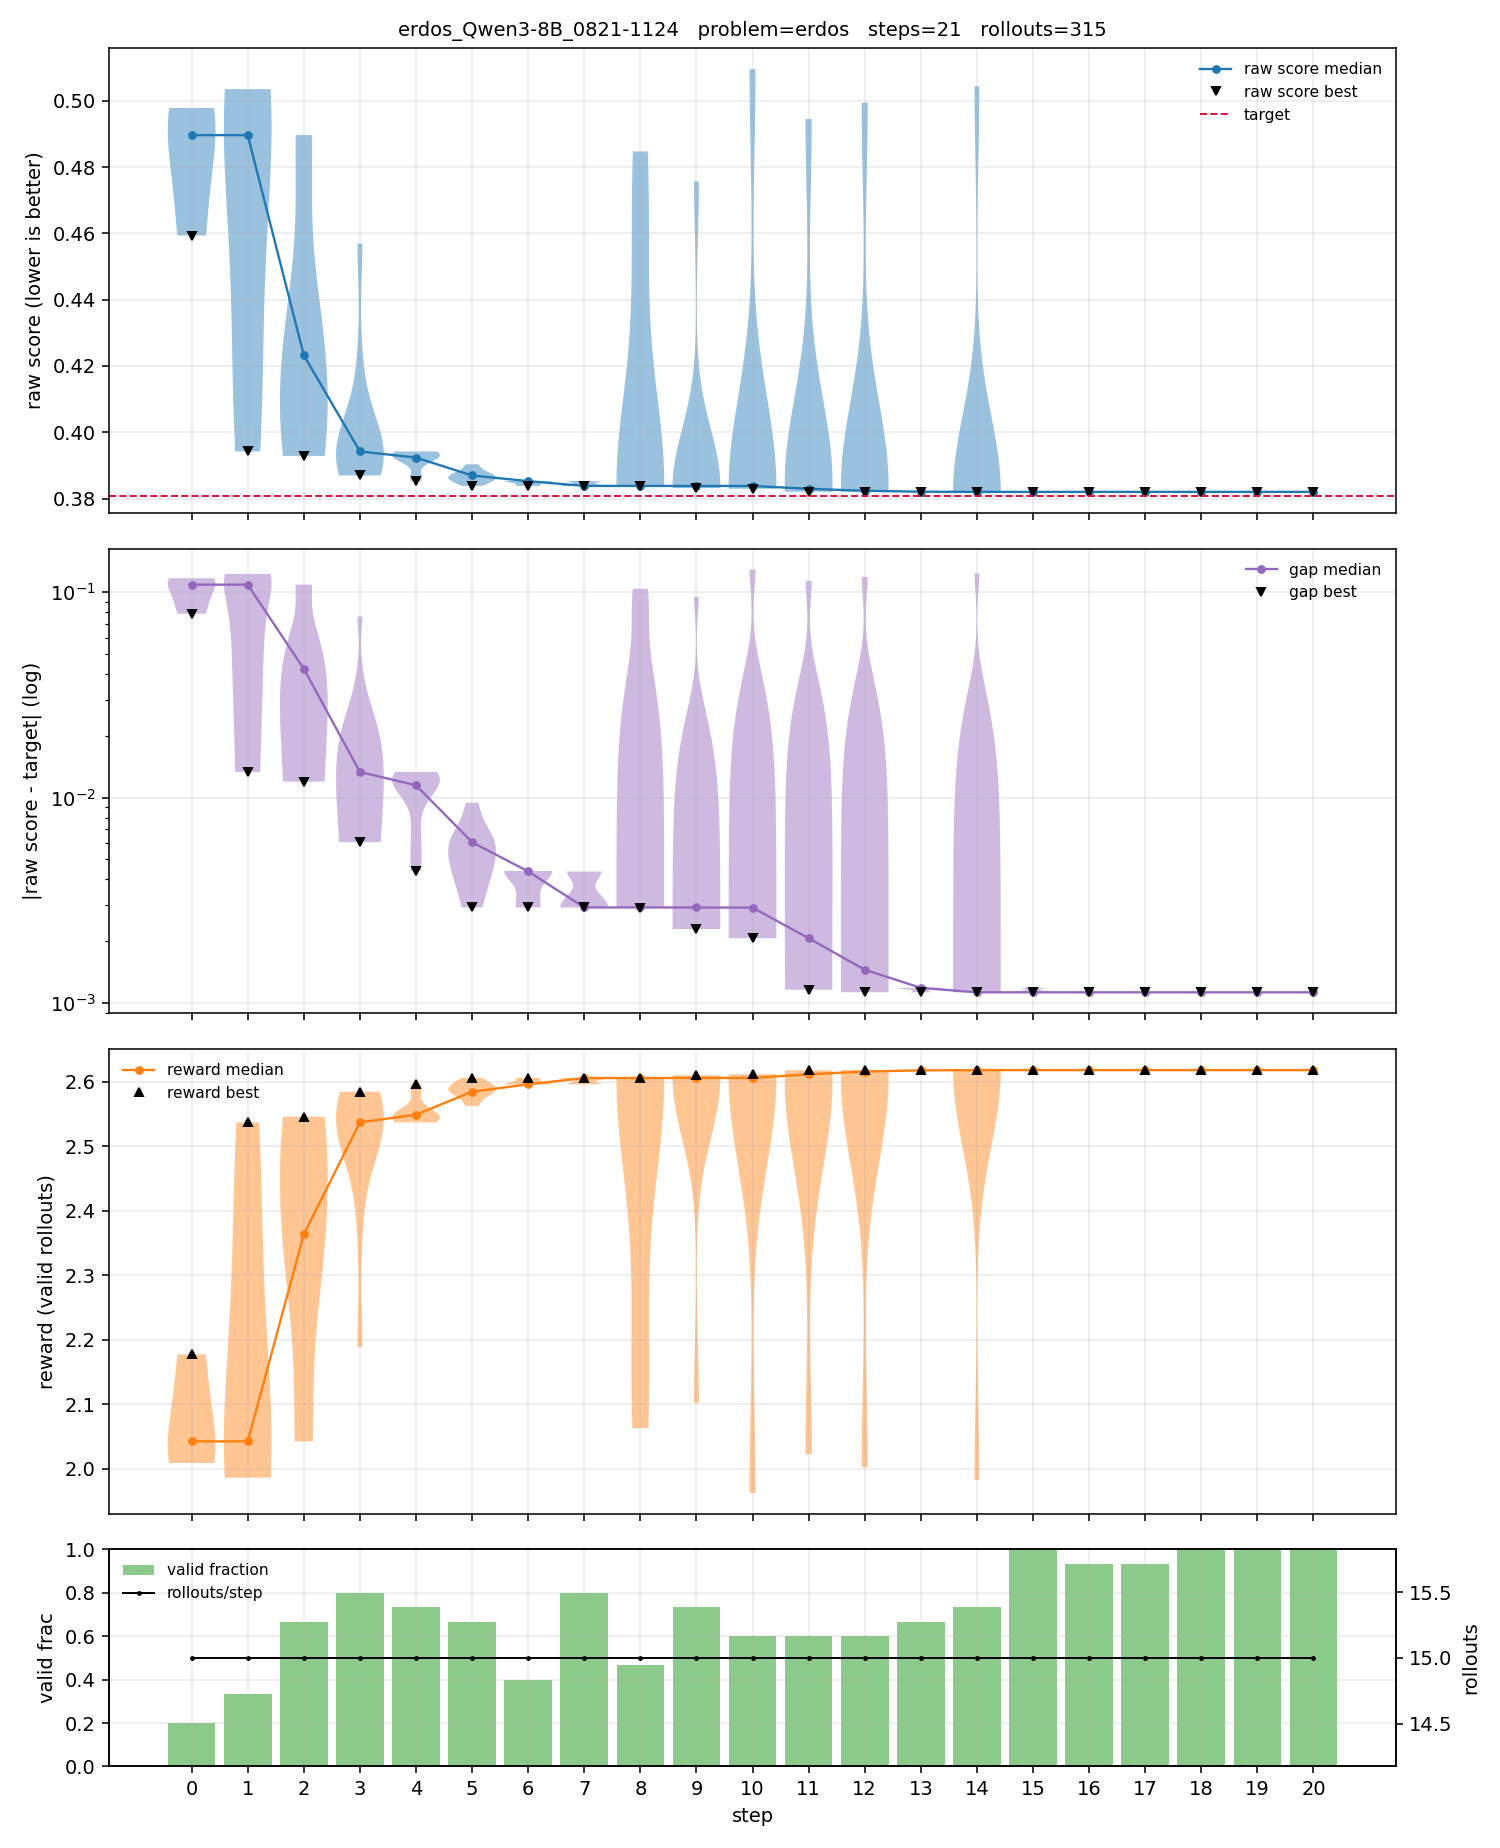

Values plotted in this chart, from the file beside it:
step, n, n_valid, valid_frac, raw_min, raw_p25, raw_median, raw_mean, raw_p75, raw_max, reward_min, reward_p25, reward_median, reward_mean, reward_p75, reward_max
0, 15, 3, 0.2000, 0.4593, 0.4745, 0.4896, 0.4823, 0.4937, 0.4978, 2.009, 2.026, 2.042, 2.076, 2.11, 2.177
1, 15, 5, 0.3333, 0.3942, 0.4291, 0.4896, 0.4628, 0.4978, 0.5035, 1.986, 2.009, 2.042, 2.181, 2.331, 2.537
2, 15, 10, 0.6667, 0.3928, 0.3942, 0.4232, 0.4259, 0.4291, 0.4896, 2.042, 2.331, 2.363, 2.363, 2.537, 2.546
3, 15, 12, 0.8000, 0.3869, 0.3928, 0.3942, 0.4003, 0.3942, 0.457, 2.188, 2.537, 2.537, 2.503, 2.546, 2.584
4, 15, 11, 0.7333, 0.3853, 0.392, 0.3924, 0.3918, 0.3942, 0.3942, 2.537, 2.537, 2.549, 2.552, 2.551, 2.596
5, 15, 10, 0.6667, 0.3838, 0.3853, 0.3869, 0.3867, 0.3869, 0.3903, 2.562, 2.584, 2.584, 2.586, 2.596, 2.606
6, 15, 6, 0.4000, 0.3838, 0.3842, 0.3852, 0.3848, 0.3852, 0.3853, 2.596, 2.596, 2.596, 2.599, 2.603, 2.606
7, 15, 12, 0.8000, 0.3838, 0.3838, 0.3838, 0.3844, 0.3852, 0.3852, 2.596, 2.596, 2.606, 2.601, 2.606, 2.606
8, 15, 7, 0.4667, 0.3838, 0.3838, 0.3838, 0.4082, 0.4188, 0.4847, 2.063, 2.404, 2.606, 2.471, 2.606, 2.606
9, 15, 11, 0.7333, 0.3832, 0.3838, 0.3838, 0.3921, 0.3838, 0.4757, 2.102, 2.606, 2.606, 2.56, 2.606, 2.61
10, 15, 9, 0.6000, 0.3829, 0.3833, 0.3838, 0.3975, 0.3838, 0.5095, 1.963, 2.606, 2.606, 2.536, 2.609, 2.611
11, 15, 9, 0.6000, 0.382, 0.3822, 0.3829, 0.3978, 0.3854, 0.4945, 2.022, 2.595, 2.611, 2.53, 2.617, 2.618
12, 15, 9, 0.6000, 0.382, 0.3821, 0.3823, 0.3966, 0.3841, 0.4994, 2.002, 2.604, 2.616, 2.539, 2.617, 2.618
13, 15, 10, 0.6667, 0.382, 0.382, 0.3821, 0.382, 0.3821, 0.3821, 2.617, 2.617, 2.617, 2.617, 2.618, 2.618
14, 15, 11, 0.7333, 0.382, 0.382, 0.382, 0.3931, 0.3821, 0.5044, 1.983, 2.617, 2.618, 2.56, 2.618, 2.618
15, 15, 15, 1, 0.382, 0.382, 0.382, 0.382, 0.3821, 0.3821, 2.617, 2.617, 2.618, 2.618, 2.618, 2.618
16, 15, 14, 0.9333, 0.382, 0.382, 0.382, 0.382, 0.382, 0.382, 2.618, 2.618, 2.618, 2.618, 2.618, 2.618
17, 15, 14, 0.9333, 0.382, 0.382, 0.382, 0.382, 0.382, 0.382, 2.618, 2.618, 2.618, 2.618, 2.618, 2.618
18, 15, 15, 1, 0.382, 0.382, 0.382, 0.382, 0.382, 0.382, 2.618, 2.618, 2.618, 2.618, 2.618, 2.618
19, 15, 15, 1, 0.382, 0.382, 0.382, 0.382, 0.382, 0.382, 2.618, 2.618, 2.618, 2.618, 2.618, 2.618
20, 15, 15, 1, 0.382, 0.382, 0.382, 0.382, 0.382, 0.382, 2.618, 2.618, 2.618, 2.618, 2.618, 2.618
